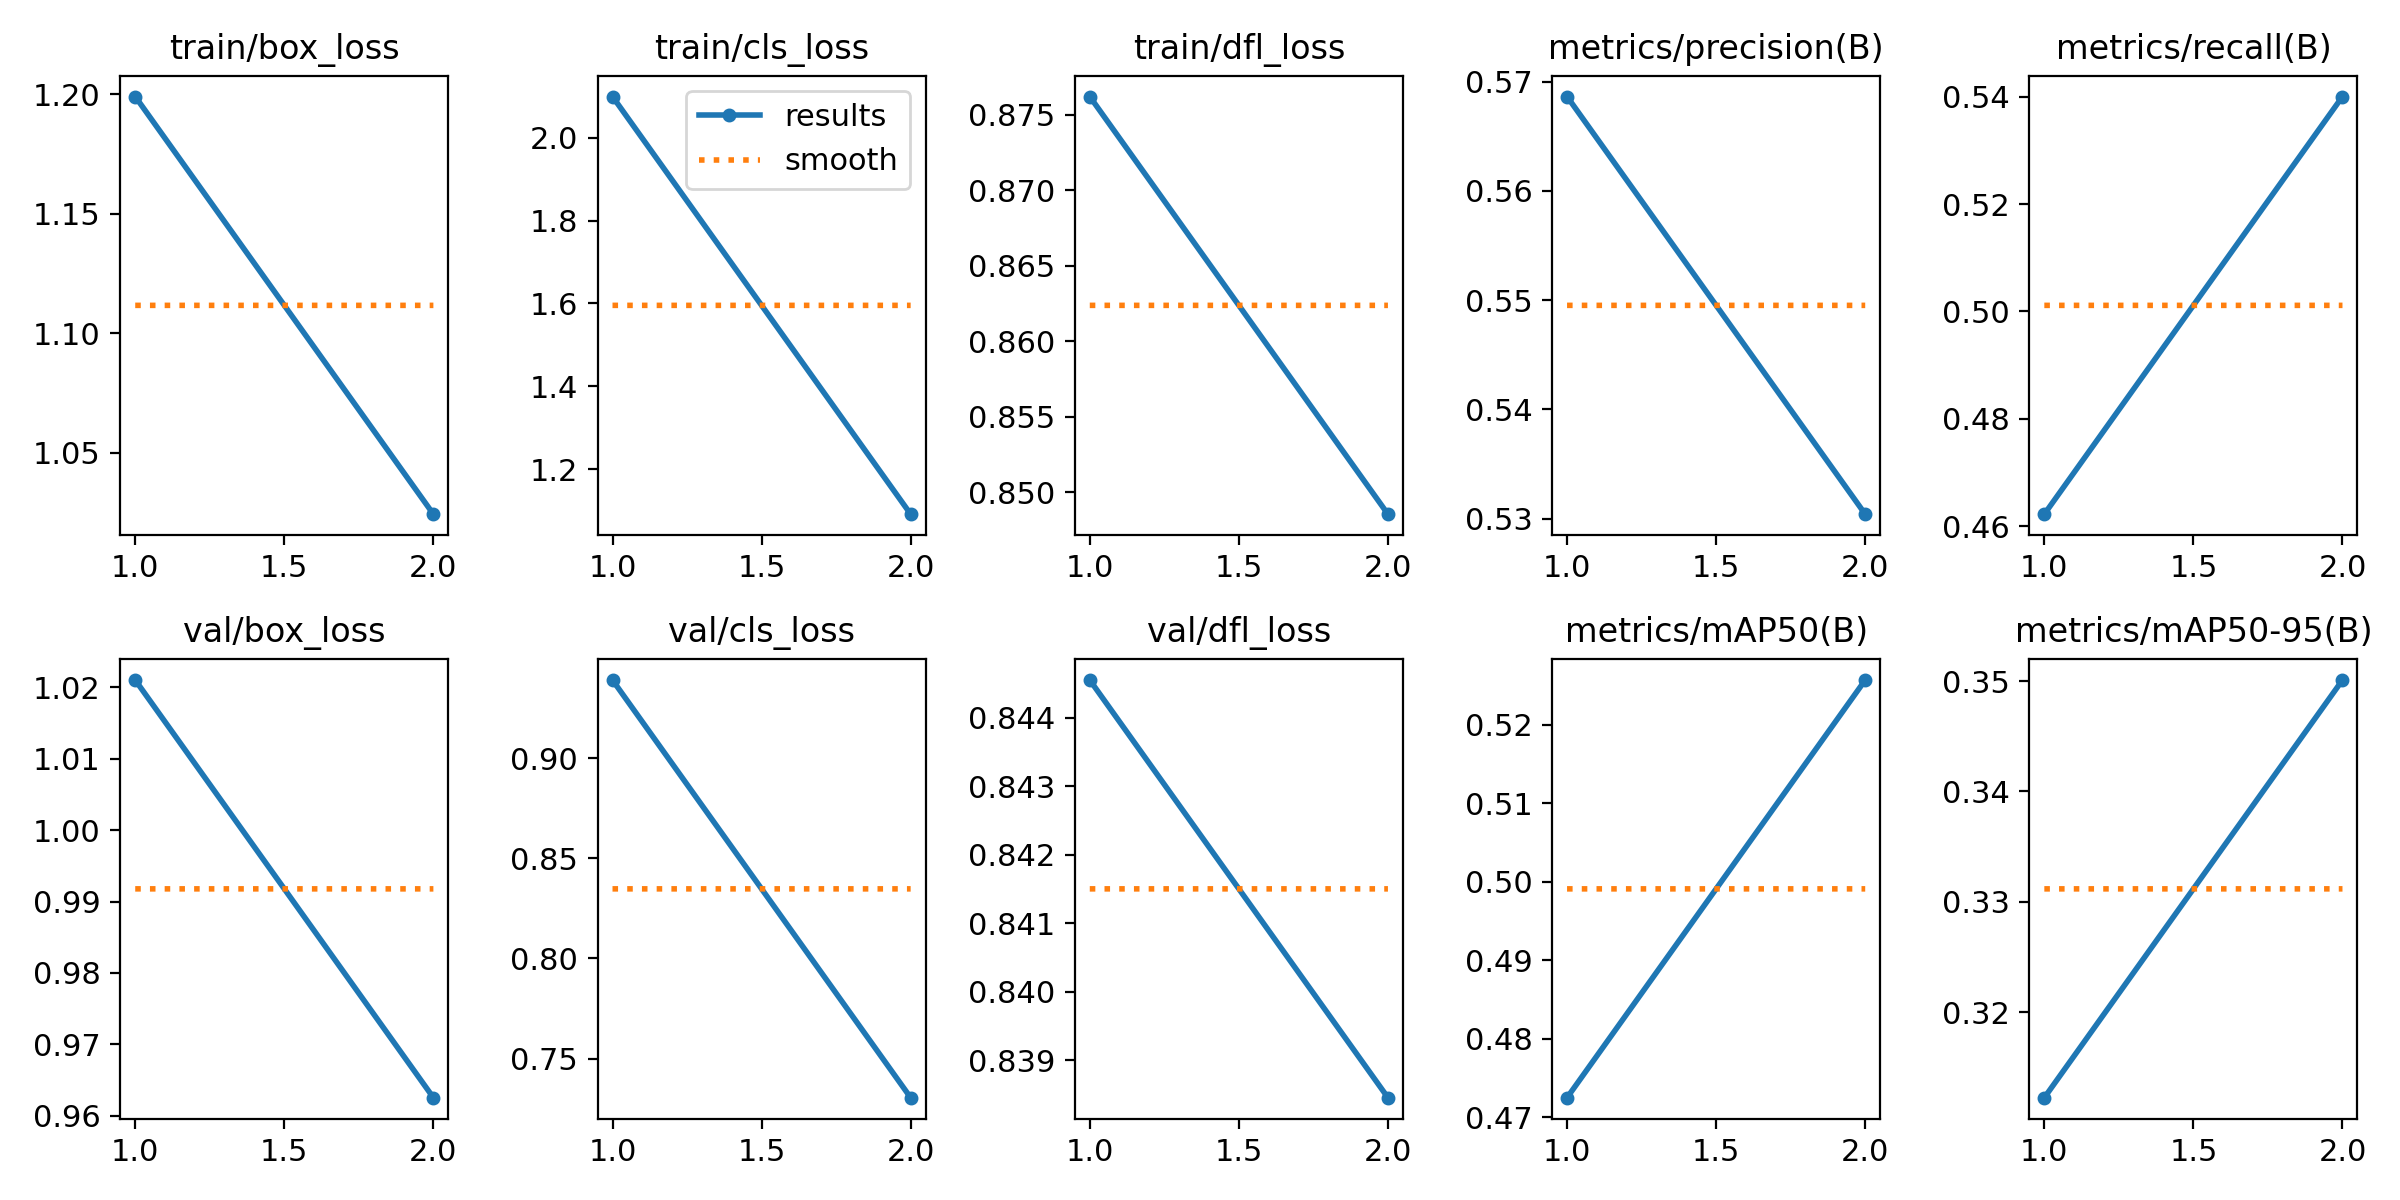

Data behind this chart, as committed beside it:
epoch, train/box_loss, train/cls_loss, train/dfl_loss, metrics/precision(B), metrics/recall(B), metrics/mAP50(B), metrics/mAP50-95(B), val/box_loss, val/cls_loss, val/dfl_loss, lr/pg0, lr/pg1, lr/pg2
1, 1.199, 2.099, 0.8762, 0.5686, 0.4622, 0.4725, 0.3122, 1.021, 0.939, 0.8446, 0.000175, 0.000175, 0.000175
2, 1.024, 1.092, 0.8486, 0.5304, 0.54, 0.5257, 0.3501, 0.9626, 0.7305, 0.8385, 0.0001769, 0.0001769, 0.0001769
